Photos from the image-classification dataset "dataset" in the GitHub repository drgusimyth/diabetes_classifier. Its 2 classes are: diabetic, healthy.

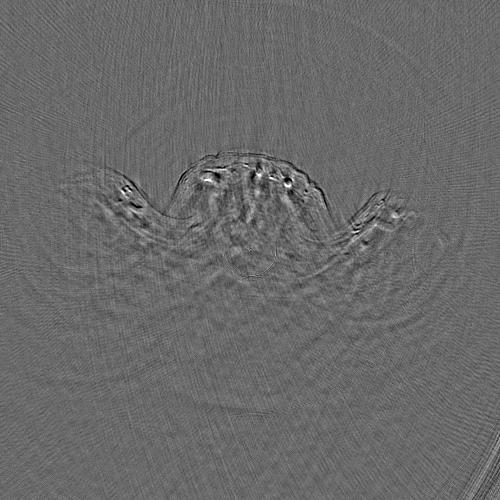
Label: healthy

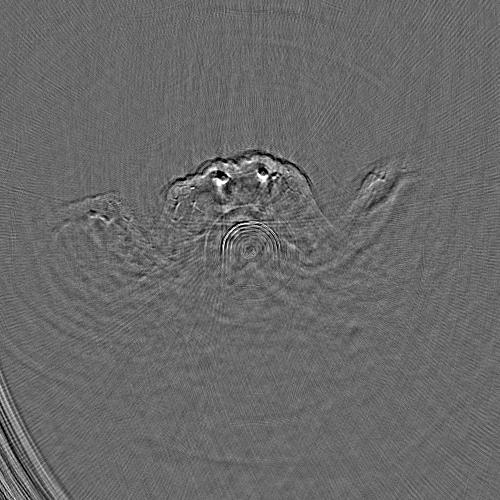
Label: healthy

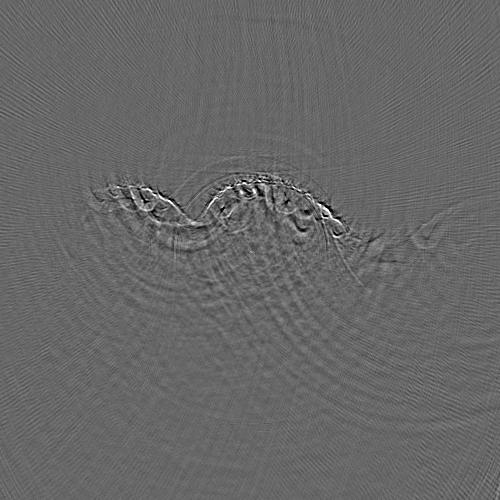
Label: diabetic

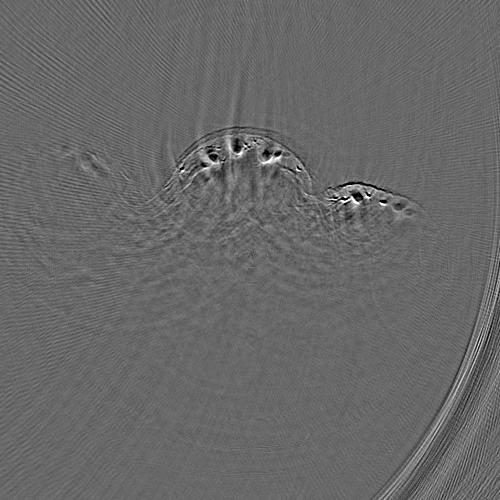
Label: healthy

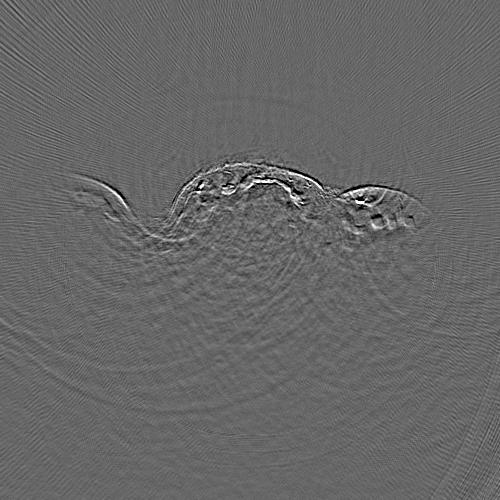
Label: diabetic

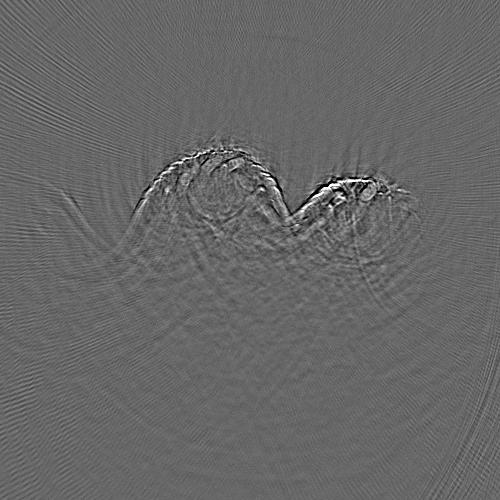
Label: diabetic
